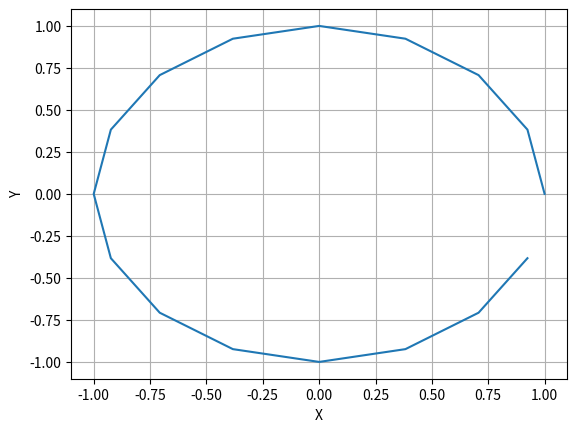

Write the Python code that produced this figure.
import numpy as np
# Plot the trajectory (requires matplotlib)
import matplotlib.pyplot as plt


def circle_trajectory_numpy(num_points, center=(0, 0), radius=1):
  """
  Generates a NumPy array representing a circular trajectory with a given number of points.

  Args:
    num_points: The number of points in the trajectory.
    center: A 2-element list or tuple representing the center coordinates of the circle (default: (0, 0)).
    radius: The radius of the circle (default: 1).

  Returns:
    A NumPy array with shape (num_points, 2), where each row represents a point's x and y coordinates.
  """

  theta = np.linspace(0, 2 * np.pi, num_points, endpoint=False)  # create angles for points on circle
  a = radius * np.cos(theta) + center[0]  # calculate x coordinates
  b = radius * np.sin(theta) + center[1]  # calculate y coordinates
  return np.stack((a, b), axis=1)  # stack x and y into NumPy array

# Example usage
trajectory = circle_trajectory_numpy(16)

# Print the first few points
print(trajectory[:5])


plt.plot(trajectory[:, 0], trajectory[:, 1])
plt.xlabel("X")
plt.ylabel("Y")
# plt.gca().set_aspect('equal')  # make the plot appear circular
plt.grid(True)
plt.show()
